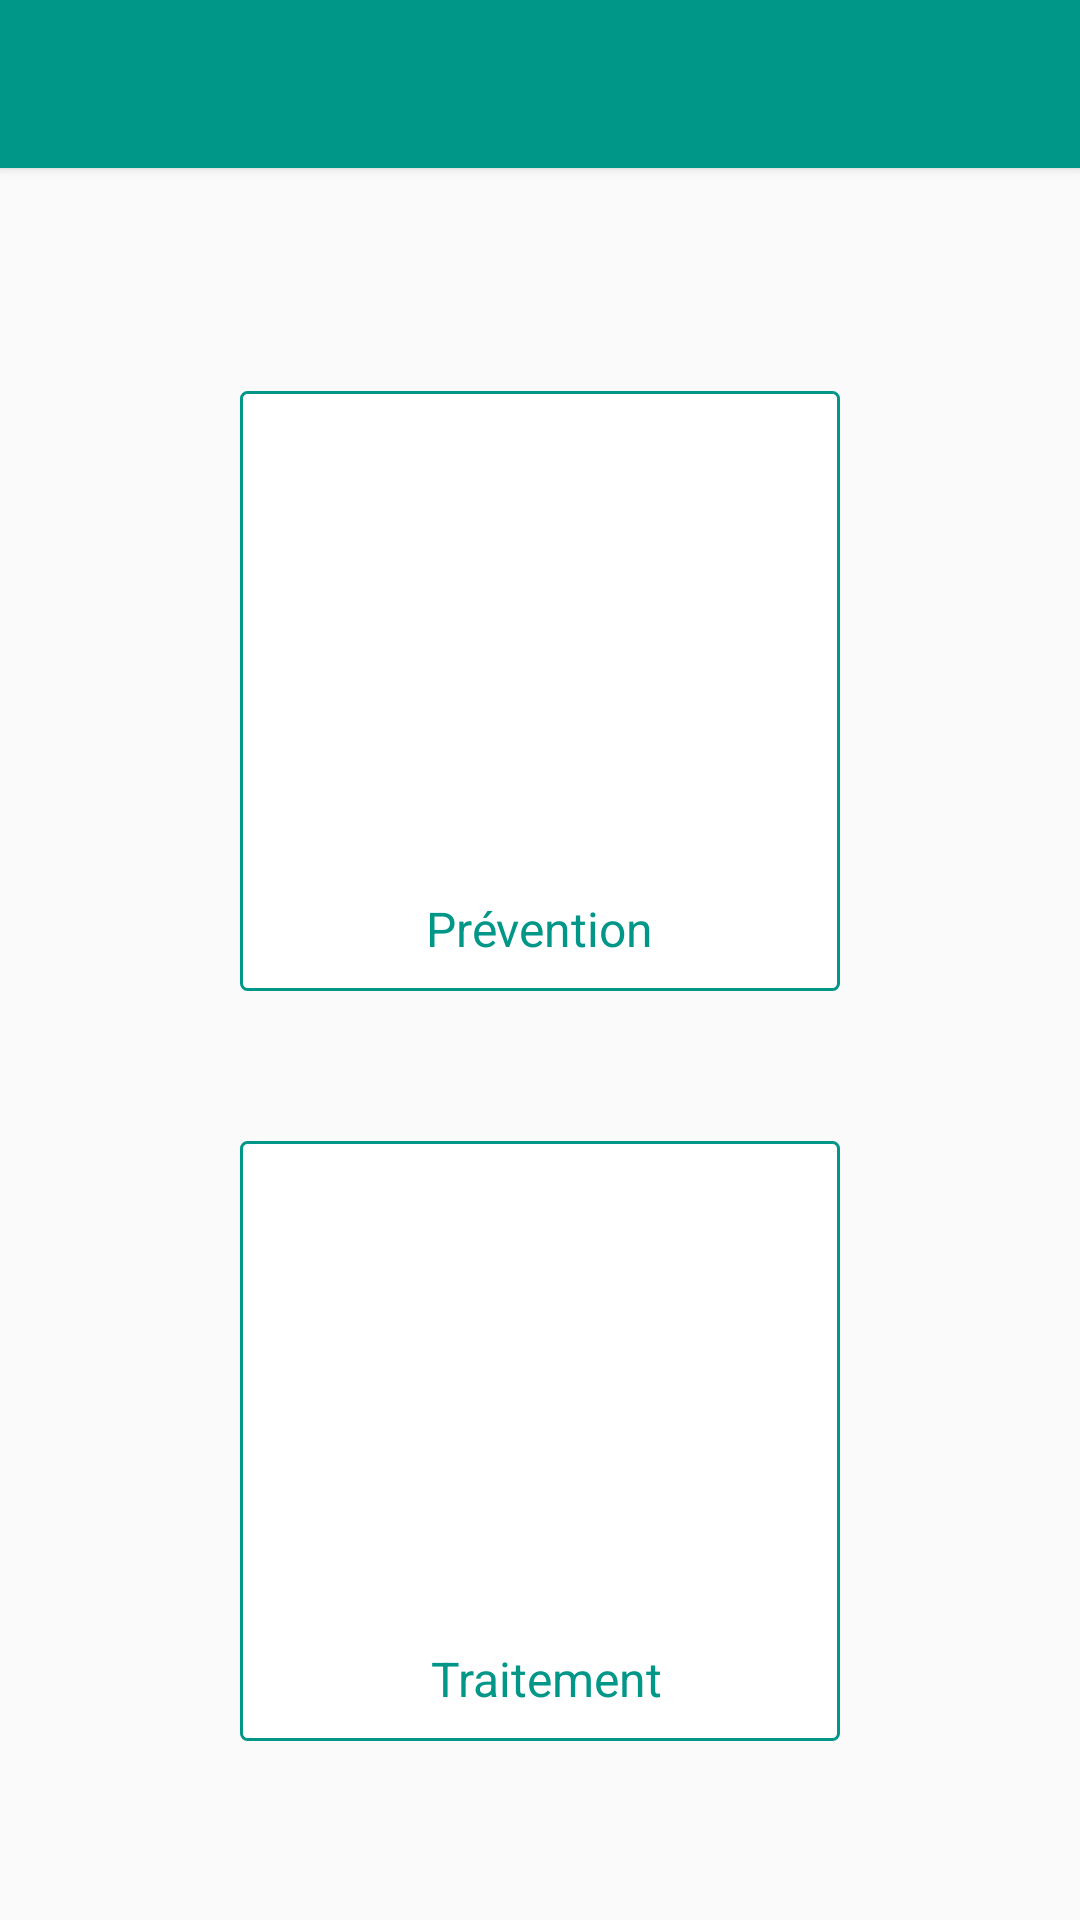

Reconstruct the res/layout file that produces this screen, plus the resources it refers to.
<!-- AndroidManifest.xml: application theme AppTheme -->
<!-- res/layout/activity_traitement_guerir.xml -->
<?xml version="1.0" encoding="utf-8"?>
<LinearLayout xmlns:android="http://schemas.android.com/apk/res/android"
    android:orientation="vertical" android:layout_width="match_parent"
    android:layout_height="match_parent">

    <include android:id="@+id/toolbar_actionbar" layout="@layout/toolbar_default"
        android:layout_width="match_parent" android:layout_height="wrap_content" />

    <ScrollView
        android:layout_width="match_parent"
        android:layout_height="match_parent">

    <LinearLayout xmlns:android="http://schemas.android.com/apk/res/android"
        android:orientation="vertical"
        android:layout_width="match_parent"
        android:layout_gravity="center"
        android:gravity="center"
        android:layout_height="match_parent"
       >

        <LinearLayout
            android:id="@+id/actionsn"
            android:layout_gravity="center_horizontal"
            android:layout_width="wrap_content"
            android:layout_height="wrap_content"
            android:gravity="center"
            android:orientation="vertical"
            android:layout_marginTop="15dp">
            <RelativeLayout
                android:layout_width="200dp"
                android:layout_height="200dp"
                android:background="@drawable/dash_drawable"
                android:tag="0"
                android:onClick="openMenu">
                <ImageView
                    android:layout_width="match_parent"
                    android:layout_height="match_parent"
                    android:layout_margin="40dp"
                    android:src="@drawable/ic_protectself"/>
                <TextView
                    android:layout_alignParentBottom="true"
                    android:text="Prévention"
                    android:layout_centerInParent="true"
                    android:gravity="center"
                    android:textSize="16sp"
                    android:textColor="@color/colorPrimary"
                    android:layout_width="wrap_content"
                    android:layout_height="wrap_content" />

            </RelativeLayout>

            <RelativeLayout
                android:layout_width="200dp"
                android:layout_height="200dp"
                android:layout_marginTop="50dp"
                android:background="@drawable/dash_drawable"
                android:tag="1"
                android:onClick="openMenu">

                <ImageView
                    android:layout_width="match_parent"
                    android:layout_height="match_parent"
                    android:layout_margin="40dp"
                    android:src="@drawable/ic_traitement"/>
                <TextView
                    android:layout_alignParentBottom="true"
                    android:layout_centerInParent="true"
                    android:text=" Traitement"
                    android:gravity="center"
                    android:textSize="16sp"
                    android:textColor="@color/colorPrimary"
                    android:layout_width="wrap_content"
                    android:layout_height="wrap_content" />
            </RelativeLayout>

        </LinearLayout>




    </LinearLayout>
    </ScrollView>
</LinearLayout>
<!-- res/layout/toolbar_default.xml (included above) -->
<androidx.appcompat.widget.Toolbar xmlns:android="http://schemas.android.com/apk/res/android"
    style="@style/ToolBarStyle" android:layout_width="match_parent"
    android:layout_height="wrap_content" android:background="?attr/colorPrimary"
    android:minHeight="@dimen/abc_action_bar_default_height_material" />
<!-- resources referenced by this layout -->
<resources>
  <color name="colorPrimary">#009688</color>
  <!-- drawable dash_drawable (drawable) -->
  <?xml version="1.0" encoding="utf-8"?>
  <selector
      xmlns:android="http://schemas.android.com/apk/res/android">
  
      <item android:state_pressed="true">
          <shape>
              <solid android:color="@color/primary_light" />
              <stroke android:width="1.0dip" android:color="@color/colorPrimary" />
              <corners android:radius="2dip" />
              <padding android:left="10.0dip" android:top="10.0dip" android:right="10.0dip" android:bottom="10.0dip" />
          </shape>
      </item>
  
      <item>
          <shape>
              <solid android:color="@android:color/white" />
              <stroke android:width="1.0dip" android:color="@color/colorPrimary" />
              <corners android:radius="2dip" />
              <padding android:left="10.0dip" android:top="10.0dip" android:right="10.0dip" android:bottom="10.0dip" />
          </shape>
      </item>
  
  </selector>
  <style name="ToolBarStyle" parent="">
          <item name="android:elevation">2dp</item>
          <item name="popupTheme">@style/ThemeOverlay.AppCompat.Light</item>
          <item name="android:theme">@style/ThemeOverlay.AppCompat.Dark.ActionBar</item>
  
      </style>
  <style name="AppTheme" parent="Theme.AppCompat.Light.NoActionBar">
          
          <item name="colorPrimary">@color/colorPrimary</item>
          <item name="colorPrimaryDark">@color/colorPrimaryDark</item>
          <item name="colorAccent">@color/colorAccent</item>
      </style>
  <color name="primary_light">#B2DFDB</color>
  <color name="colorPrimaryDark">#00796B</color>
  <color name="colorAccent">#009688</color>
</resources>
